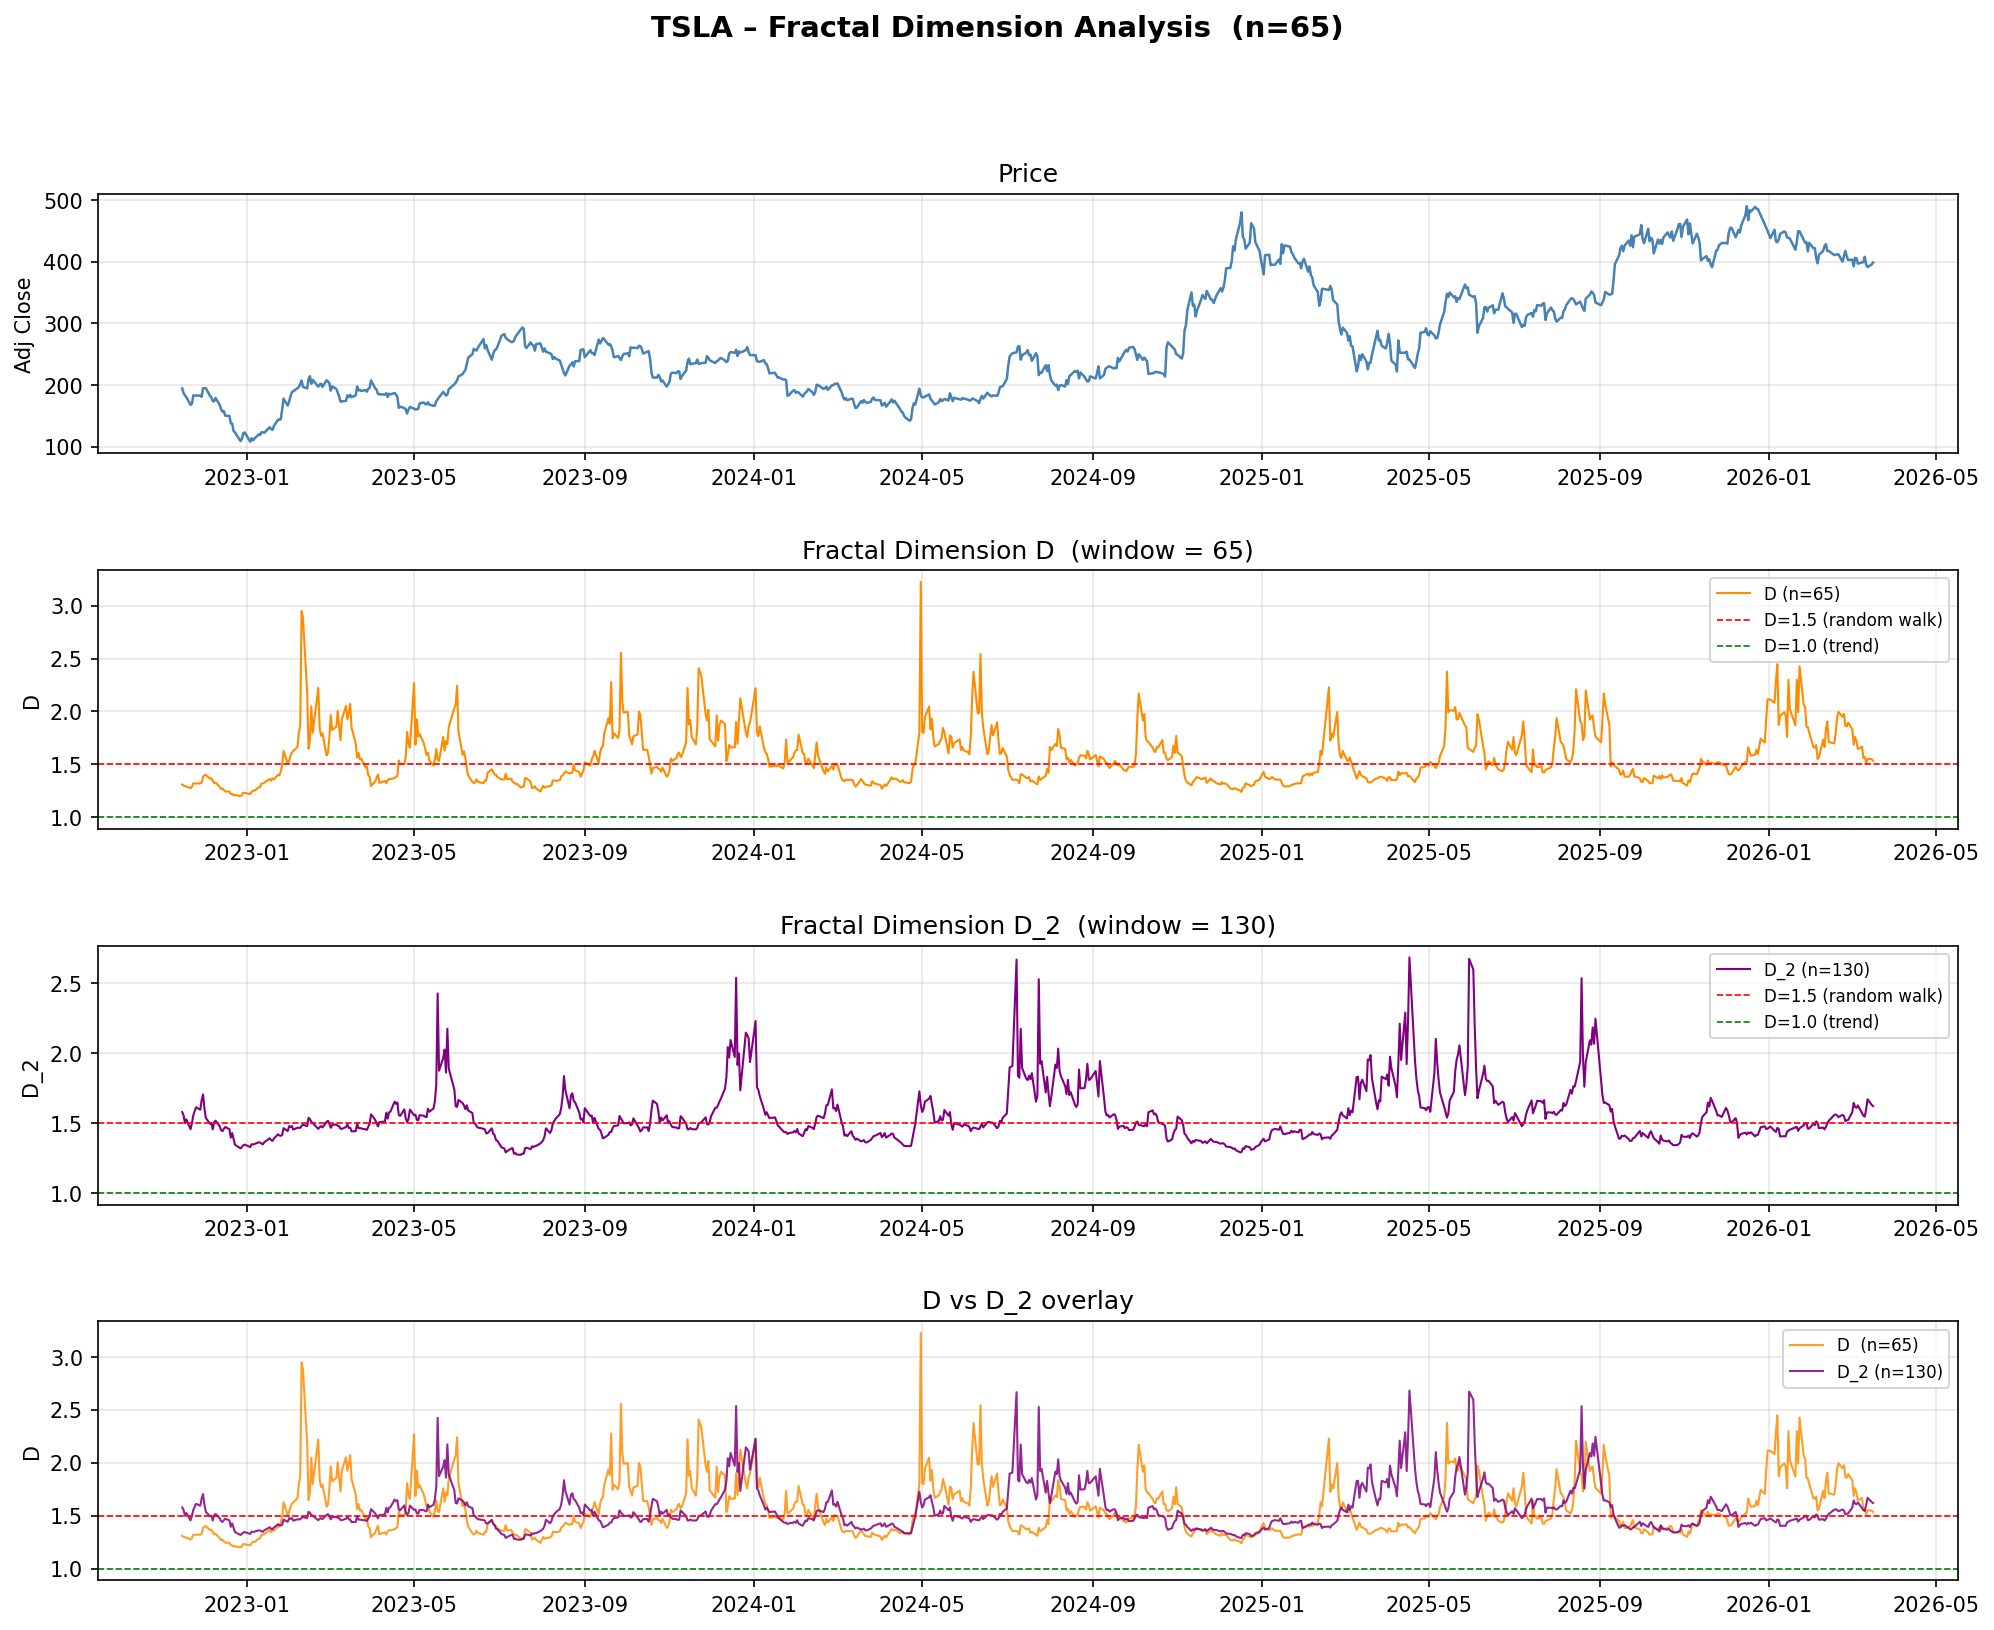

Source data for this figure (header and first rows):
date, open, high, low, close, volume, r, R, R_2, N, N_2, D, D_2
2022-11-15, 195.9, 200.8, 192.1, 194.4, 91293800, 0.01801, -0.4644, -0.2299, 237.3, 2168, 1.31, 1.578
2022-11-16, 191.5, 192.6, 185.7, 186.9, 66567600, -0.03934, -0.4947, -0.261, 226.7, 1925, 1.299, 1.554
2022-11-17, 184, 186.2, 180.9, 183.2, 64336000, -0.02027, -0.5066, -0.3368, 222.9, 1478, 1.295, 1.499
2022-11-18, 185.1, 185.2, 176.6, 180.2, 76048900, -0.0164, -0.5193, -0.2927, 219.1, 1681, 1.291, 1.526
2022-11-21, 175.9, 176.8, 167.5, 167.9, 92882700, -0.07082, -0.5694, -0.4136, 205.5, 1196, 1.276, 1.456
2022-11-22, 168.6, 170.9, 166.2, 169.9, 78452300, 0.01208, -0.5343, -0.3311, 217.7, 1471, 1.29, 1.498
2022-11-23, 173.6, 183.6, 172.5, 183.2, 109536700, 0.07531, -0.4813, -0.2553, 248.8, 1947, 1.322, 1.556
2022-11-25, 185.1, 185.2, 180.6, 182.9, 50672700, -0.001858, -0.4853, -0.1908, 246.7, 2560, 1.32, 1.612
2022-11-28, 180, 188.5, 179.0, 182.9, 92905200, 0.0003281, -0.4815, -0.2069, 248.2, 2351, 1.321, 1.595
2022-11-29, 185, 186.4, 178.8, 180.8, 83357100, -0.01149, -0.4657, -0.1466, 254.5, 3264, 1.327, 1.662
2022-11-30, 182.4, 194.8, 180.6, 194.7, 109186400, 0.0739, -0.3804, -0.1203, 322.2, 4005, 1.383, 1.704
2022-12-01, 197.1, 198.9, 191.8, 194.7, 80046200, 0.0, -0.3551, -0.192, 340.5, 2462, 1.397, 1.604
2022-12-02, 191.8, 196.2, 191.1, 194.9, 73645900, 0.0008215, -0.3467, -0.2619, 347.5, 1770, 1.402, 1.536
2022-12-05, 189.4, 191.3, 180.6, 182.4, 93122700, -0.06581, -0.4181, -0.3259, 297.5, 1448, 1.364, 1.495
2022-12-06, 181.2, 183.6, 175.3, 179.8, 92150800, -0.01452, -0.4072, -0.3166, 303.7, 1487, 1.369, 1.501
2022-12-07, 175, 179.4, 172.2, 174, 84213300, -0.03267, -0.4554, -0.395, 274.1, 1187, 1.345, 1.454
2022-12-08, 172.2, 175.2, 169.1, 173.4, 97624500, -0.003453, -0.4921, -0.3017, 249.7, 1514, 1.322, 1.504
2022-12-09, 173.8, 182.5, 173.4, 179.1, 104872300, 0.03183, -0.4797, -0.2858, 257.8, 1606, 1.33, 1.516
2022-12-12, 176.1, 177.4, 167.5, 167.8, 109794500, -0.06477, -0.5798, -0.3531, 216.6, 1323, 1.288, 1.477
2022-12-13, 174.9, 175.1, 156.9, 160.9, 175862700, -0.0418, -0.6373, -0.4073, 199.7, 1156, 1.269, 1.449
2022-12-14, 159.2, 161.6, 155.3, 156.8, 140682300, -0.02612, -0.6222, -0.4244, 203, 1115, 1.273, 1.441
2022-12-15, 153.4, 160.9, 153.3, 157.7, 122334500, 0.005533, -0.6519, -0.3872, 190.8, 1213, 1.258, 1.459
2022-12-16, 159.6, 161, 150, 150.2, 139032200, -0.04834, -0.704, -0.3619, 180.8, 1289, 1.245, 1.471
2022-12-19, 154.0, 155.2, 145.8, 149.9, 139390600, -0.002399, -0.7051, -0.3879, 180.6, 1195, 1.245, 1.456
2022-12-20, 146.1, 148.5, 137.7, 137.8, 159563300, -0.08396, -0.8078, -0.5252, 162.9, 890.3, 1.22, 1.395
2022-12-21, 139.3, 141.3, 135.9, 137.6, 145417400, -0.00167, -0.8083, -0.4376, 162.8, 1042, 1.22, 1.428
2022-12-22, 136.0, 136.6, 122.3, 125.3, 210090300, -0.09302, -0.8753, -0.5477, 155.3, 851, 1.209, 1.386
2022-12-23, 126.4, 128.6, 121, 123.2, 166989700, -0.01771, -0.8516, -0.6548, 157.9, 697.5, 1.213, 1.345
2022-12-27, 117.5, 119.7, 108.8, 109.1, 208643400, -0.1211, -0.9257, -0.7719, 150.4, 611.4, 1.201, 1.318
2022-12-28, 110.3, 116.3, 108.2, 112.7, 221070500, 0.03255, -0.8956, -0.7351, 157.7, 647.1, 1.212, 1.33
2022-12-29, 120.4, 123.6, 117.5, 121.8, 221923300, 0.07773, -0.8427, -0.7016, 171.6, 684.2, 1.233, 1.341
2022-12-30, 119.9, 124.5, 119.8, 123.2, 157777300, 0.0111, -0.8487, -0.6873, 170, 699.9, 1.23, 1.346
2023-01-03, 118.5, 118.8, 104.6, 108.1, 231402800, -0.1306, -0.9087, -0.7665, 163, 641, 1.22, 1.328
2023-01-04, 109.1, 114.6, 107.5, 113.6, 180389000, 0.04998, -0.8476, -0.6985, 177.8, 709.4, 1.241, 1.349
2023-01-05, 110.5, 111.8, 107.2, 110.3, 157986300, -0.02947, -0.787, -0.7102, 186.5, 699.8, 1.252, 1.346
2023-01-06, 103.0, 114.4, 101.8, 113.1, 220911100, 0.02435, -0.7913, -0.6982, 185.1, 714.1, 1.251, 1.35
2023-01-09, 119, 123.5, 117.1, 119.8, 190284000, 0.05765, -0.6984, -0.6658, 211.8, 755.2, 1.283, 1.361
2023-01-10, 121.1, 122.8, 114.9, 118.8, 167642500, -0.007711, -0.695, -0.6677, 212.5, 753.4, 1.284, 1.361
2023-01-11, 122.1, 125.9, 120.5, 123.2, 183810800, 0.03611, -0.5935, -0.6854, 245.7, 730.6, 1.319, 1.355
2023-01-12, 122.6, 124.1, 117.0, 123.6, 169400900, 0.002755, -0.5903, -0.7078, 247.3, 703.4, 1.32, 1.347
2023-01-13, 116.6, 122.6, 115.6, 122.4, 180714100, -0.009432, -0.5703, -0.6495, 253.6, 754.8, 1.326, 1.361
2023-01-17, 125.7, 131.7, 125, 131.5, 186477000, 0.07164, -0.5021, -0.5724, 296.9, 871.5, 1.364, 1.391
2023-01-18, 136.6, 136.7, 127, 128.8, 195680300, -0.02083, -0.5433, -0.6101, 274.5, 818.5, 1.345, 1.378
2023-01-19, 127.3, 130, 124.3, 127.2, 170291900, -0.01258, -0.4774, -0.6281, 303.4, 796.6, 1.369, 1.372
2023-01-20, 128.7, 133.5, 127.3, 133.4, 138858100, 0.04798, -0.4972, -0.5874, 288.7, 860.7, 1.357, 1.388
2023-01-23, 135.9, 145.4, 134.3, 143.8, 203119200, 0.07457, -0.4264, -0.5148, 347.4, 1000, 1.402, 1.419
2023-01-24, 143.0, 146.5, 141.1, 143.9, 158699100, 0.0009734, -0.4338, -0.5344, 340.4, 959.1, 1.397, 1.411
2023-01-25, 141.9, 146.4, 138.1, 144.4, 192734300, 0.003746, -0.3613, -0.5386, 397, 950.5, 1.434, 1.409
2023-01-26, 160, 161.4, 154.8, 160.3, 234815100, 0.1041, -0.2912, -0.5279, 508.3, 972.5, 1.493, 1.413
2023-01-27, 162.4, 180.7, 161.2, 177.9, 306590600, 0.1044, -0.1718, -0.4255, 895.2, 1238, 1.628, 1.463
2023-01-30, 178.1, 179.8, 166.5, 166.7, 230878800, -0.06527, -0.2886, -0.4766, 536, 1119, 1.505, 1.442
2023-01-31, 164.6, 174.3, 162.8, 173.2, 196813500, 0.03861, -0.2599, -0.4017, 602.3, 1328, 1.533, 1.477
2023-02-01, 173.9, 183.8, 169.9, 181.4, 213806300, 0.0462, -0.2157, -0.4154, 739, 1280, 1.582, 1.47
2023-02-02, 187.3, 196.8, 182.6, 188.3, 217448300, 0.03712, -0.1937, -0.4001, 830.3, 1334, 1.61, 1.478
2023-02-03, 183.9, 199.0, 183.7, 190, 232662000, 0.009042, -0.1804, -0.4473, 893.4, 1180, 1.628, 1.453
2023-02-06, 193, 198.2, 189.9, 194.8, 186188100, 0.02485, -0.1568, -0.4229, 1038, 1255, 1.664, 1.466
2023-02-07, 196.4, 197.5, 189.6, 196.8, 186010300, 0.01047, -0.08831, -0.4235, 1808, 1253, 1.797, 1.466
2023-02-08, 196.1, 203.0, 194.3, 201.3, 180673600, 0.02251, -0.06733, -0.4234, 2391, 1254, 1.864, 1.466
2023-02-09, 207.8, 214.0, 204.8, 207.3, 215431400, 0.02952, -0.0007232, -0.3979, 221907, 1342, 2.949, 1.48
2023-02-10, 202.2, 206.2, 192.9, 196.9, 204754100, -0.05162, -0.0009646, -0.3809, 166404, 1396, 2.88, 1.488
... 775 more rows
